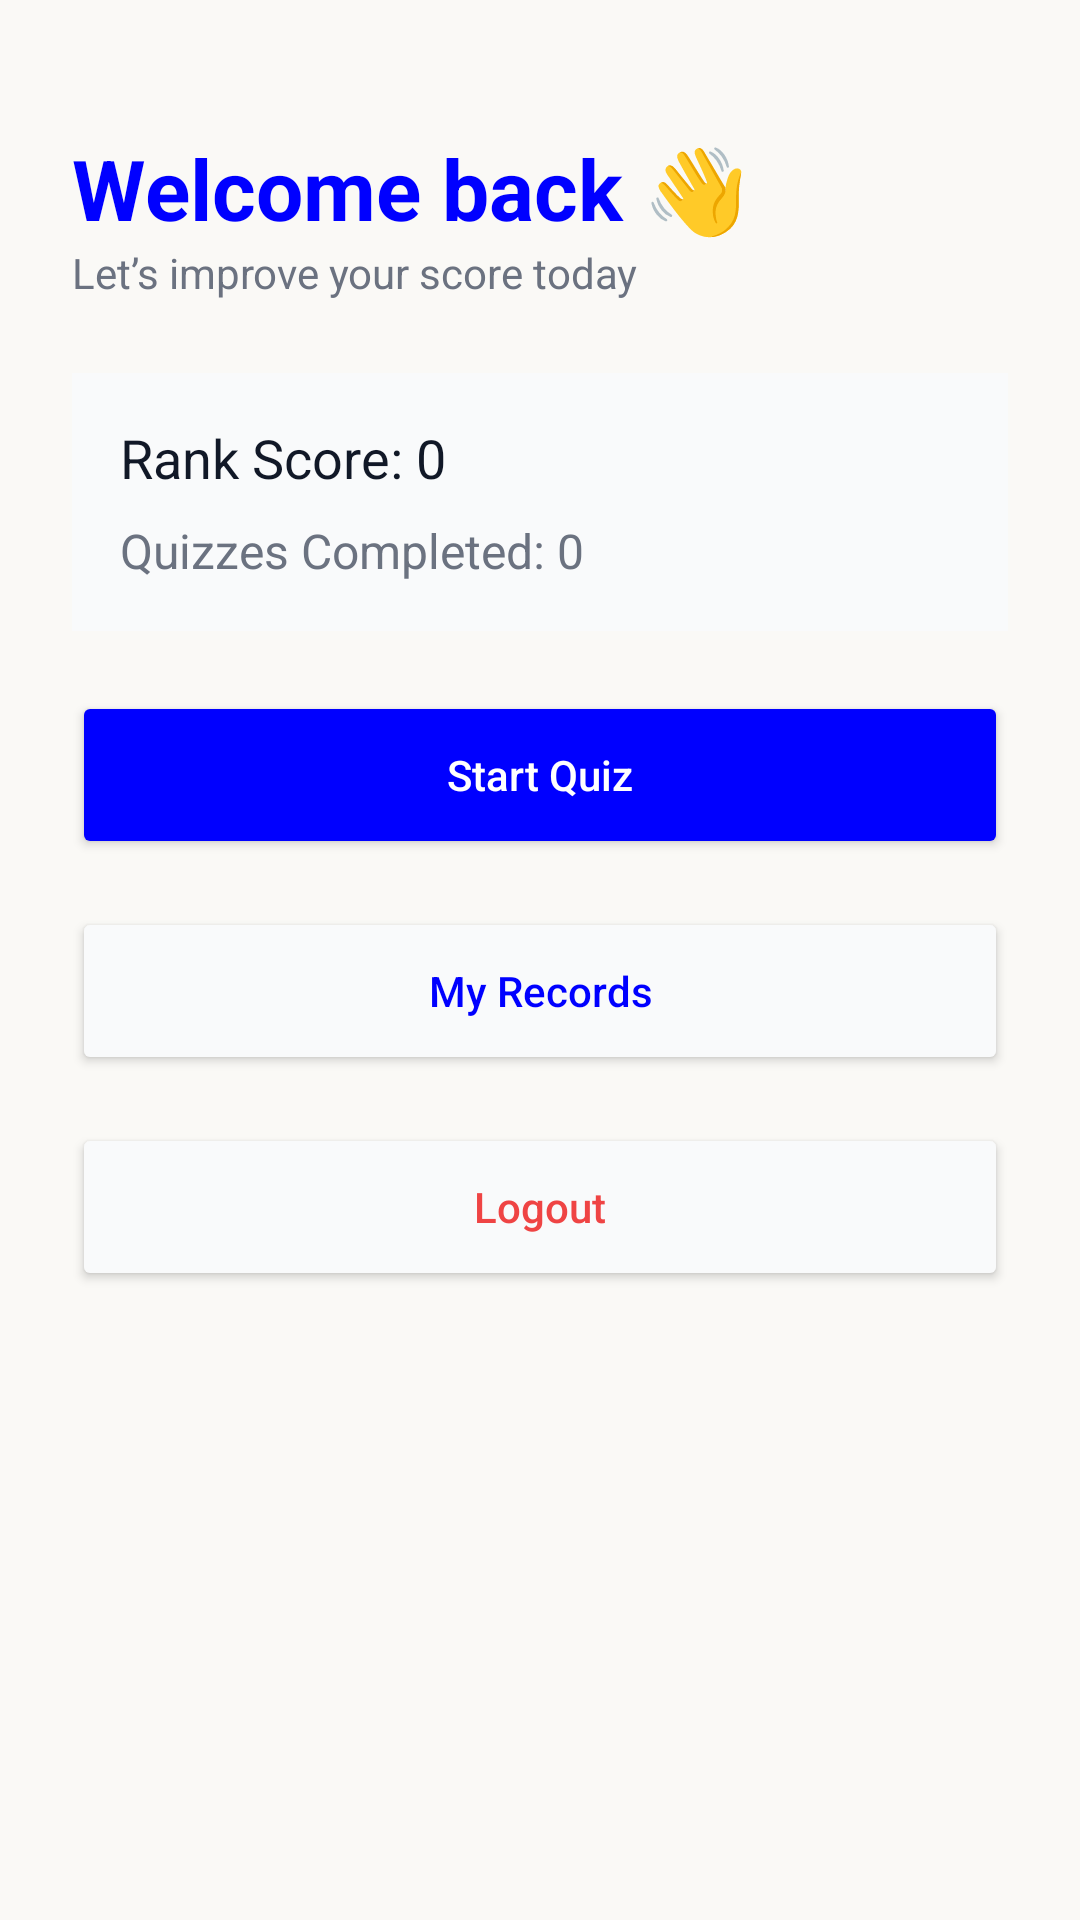

Reconstruct the res/layout file that produces this screen, plus the resources it refers to.
<!-- AndroidManifest.xml: application theme AppTheme -->
<!-- res/layout/dashboard_activity.xml -->
<?xml version="1.0" encoding="utf-8"?>
<ScrollView xmlns:android="http://schemas.android.com/apk/res/android"
    android:layout_width="match_parent"
    android:layout_height="match_parent"
    android:background="@color/background">

    <LinearLayout
        android:layout_width="match_parent"
        android:layout_height="wrap_content"
        android:orientation="vertical"
        android:padding="24dp">

        
        <TextView
            android:id="@+id/tv_welcome"
            android:layout_width="wrap_content"
            android:layout_height="wrap_content"
            android:text="Welcome back 👋"
            android:textSize="28sp"
            android:textStyle="bold"
            android:textColor="@color/primary"
            android:layout_marginTop="20dp"/>

        <TextView
            android:layout_width="wrap_content"
            android:layout_height="wrap_content"
            android:text="Let’s improve your score today"
            android:textSize="14sp"
            android:textColor="@color/text_secondary"
            android:layout_marginBottom="24dp"/>

        
        <LinearLayout
            android:layout_width="match_parent"
            android:layout_height="wrap_content"
            android:orientation="vertical"
            android:background="@color/surface"
            android:padding="16dp"
            android:layout_marginBottom="20dp">

            <TextView
                android:id="@+id/tv_rank"
                android:layout_width="wrap_content"
                android:layout_height="wrap_content"
                android:text="Rank Score: 0"
                android:textSize="18sp"
                android:textColor="@color/text_primary"
                android:layout_marginBottom="8dp"/>

            <TextView
                android:id="@+id/tv_quiz_count"
                android:layout_width="wrap_content"
                android:layout_height="wrap_content"
                android:text="Quizzes Completed: 0"
                android:textSize="16sp"
                android:textColor="@color/text_secondary"/>
        </LinearLayout>

        
        <Button
            android:id="@+id/btn_start_quiz"
            android:layout_width="match_parent"
            android:layout_height="56dp"
            android:text="Start Quiz"
            android:textAllCaps="false"
            android:textColor="#FFFFFF"
            android:backgroundTint="@color/primary"
            android:layout_marginBottom="16dp"/>

        
        <Button
            android:id="@+id/btn_records"
            android:layout_width="match_parent"
            android:layout_height="56dp"
            android:text="My Records"
            android:textAllCaps="false"
            android:textColor="@color/primary"
            android:backgroundTint="@color/surface"
            android:layout_marginBottom="16dp"/>

        <Button
            android:id="@+id/btn_logout"
            android:layout_width="match_parent"
            android:layout_height="56dp"
            android:text="Logout"
            android:textAllCaps="false"
            android:textColor="@color/error"
            android:backgroundTint="@color/surface"/>

    </LinearLayout>
</ScrollView>
<!-- resources referenced by this layout -->
<resources>
  <color name="background">#10FFECC1</color>
  <color name="error">#EF4444</color>
  <color name="primary">#FF0000FF</color>
  <color name="surface">#F9FAFB</color>
  <color name="text_primary">#111827</color>
  <color name="text_secondary">#6B7280</color>
  <style name="AppTheme" parent="Theme.AppCompat.Light.DarkActionBar">
          
          <item name="colorPrimary">@color/primary</item>
          <item name="colorPrimaryDark">@color/primary</item>
          <item name="colorAccent">@color/accent</item>
      </style>
  <color name="accent">#22C55E</color>
</resources>
